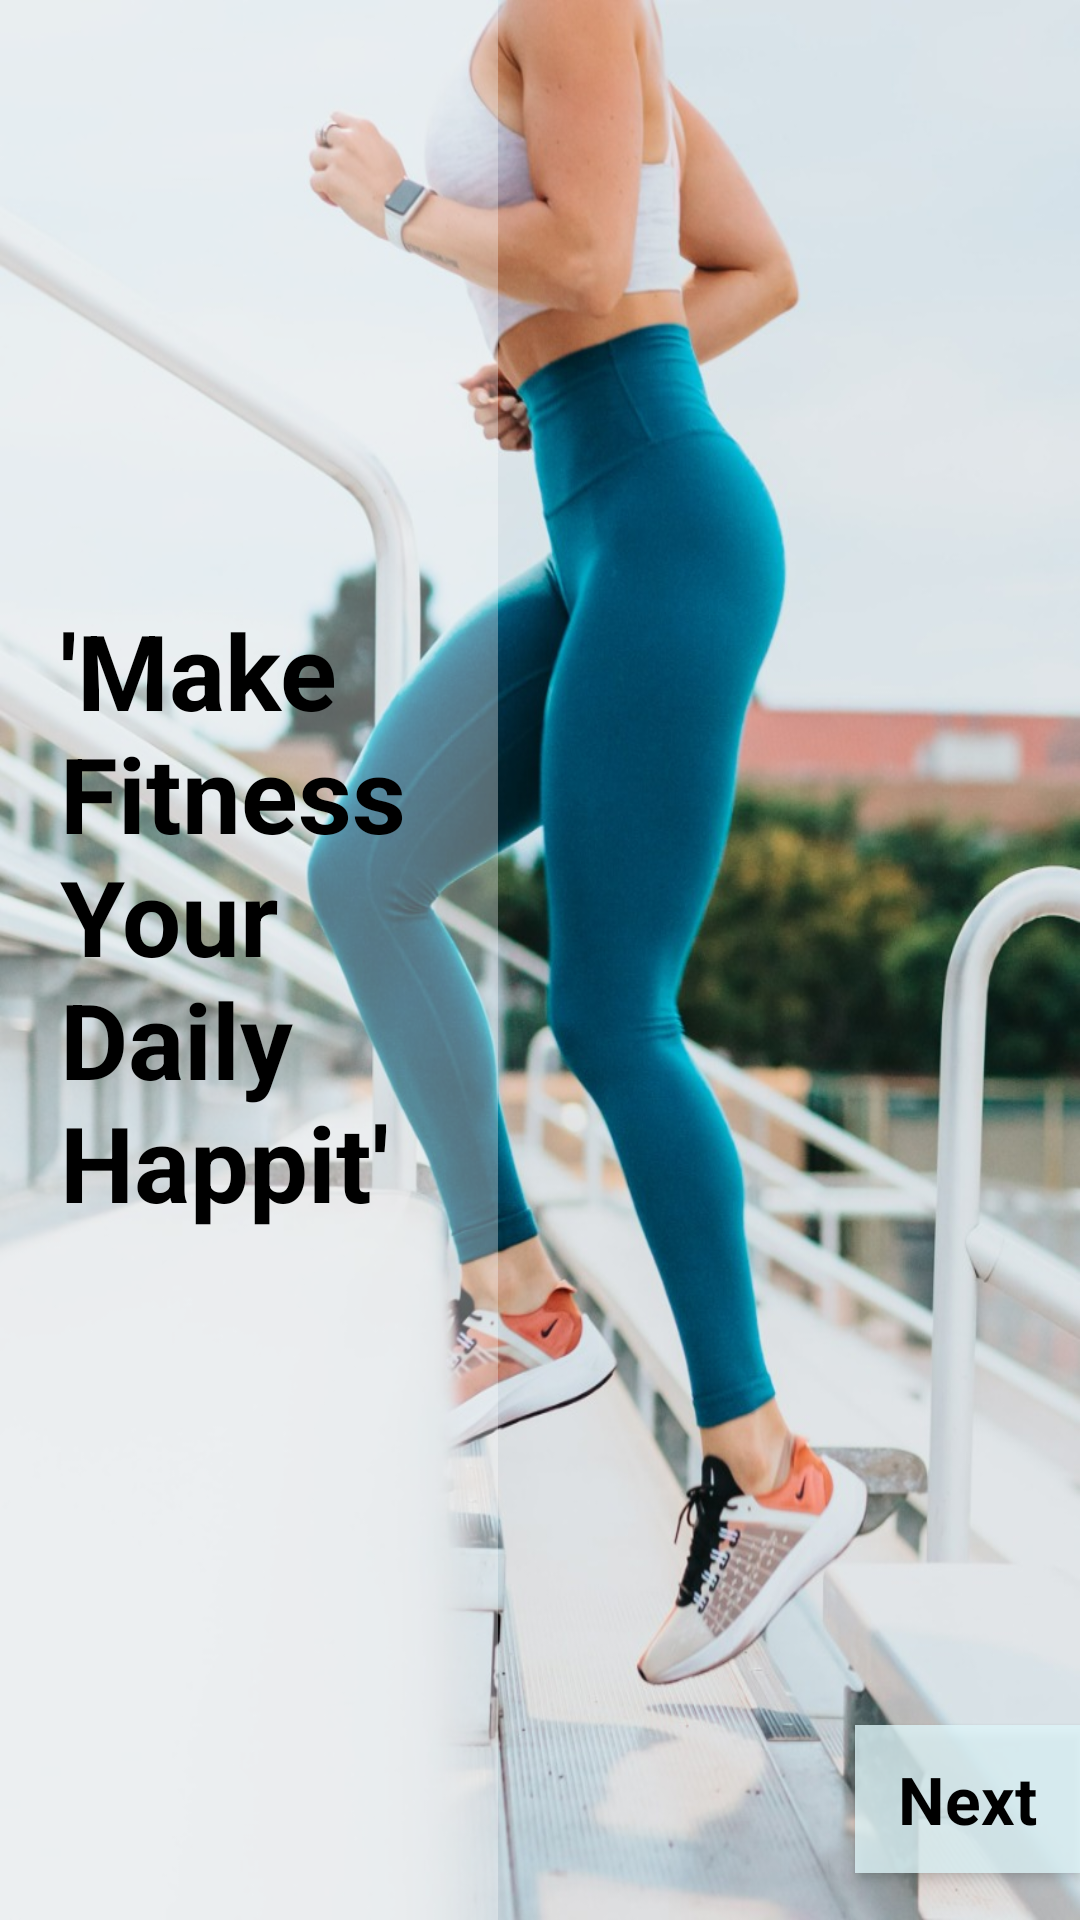

Here is an Android app screen rendered from its layout file. Give the layout XML and the strings, colors and styles it references.
<!-- AndroidManifest.xml: application theme Theme.Fittnessapp -->
<!-- res/layout/activity_main.xml -->
<?xml version="1.0" encoding="utf-8"?>
<RelativeLayout xmlns:android="http://schemas.android.com/apk/res/android"
    xmlns:app="http://schemas.android.com/apk/res-auto"
    xmlns:tools="http://schemas.android.com/tools"
    android:layout_width="match_parent"
    android:layout_height="match_parent"
    android:background="@drawable/img1"
    tools:context=".MainActivity">

    <TextView
        android:layout_width="166dp"
        android:layout_height="match_parent"
        android:background="#55ffffff"
        android:paddingLeft="20dp"
        android:paddingTop="200dp"


        android:text="'Make
        Fitness
        Your
        Daily
        Happit'
"
        android:textColor="@color/black"
        android:textSize="35dp"
        android:textStyle="bold" />

    <Button
        android:id="@+id/nextbtn1"
        android:layout_width="101dp"
        android:layout_height="wrap_content"
        android:layout_marginLeft="285dp"
        android:layout_marginTop="575dp"
        android:background="#C9E0F7FA"
        android:padding="10dp"
        android:text="Next"
        android:textAlignment="center"
        android:textAppearance="@style/TextAppearance.AppCompat.Large"
        android:textColor="@color/black"
        android:textStyle="bold"
        android:visibility="visible"
        tools:visibility="visible" />


</RelativeLayout>
<!-- resources referenced by this layout -->
<resources>
  <color name="black">#FF000000</color>
  <!-- drawable img1: jpg bitmap (drawable-v24, 143564 bytes) -->
  <style name="Theme.Fittnessapp" parent="Theme.AppCompat.DayNight.DarkActionBar">
          
          <item name="colorPrimary">#D5540D</item>
          <item name="colorPrimaryVariant">@color/me</item>
          <item name="colorOnPrimary">@color/white</item>
          
          <item name="colorSecondary">@color/teal_200</item>
          <item name="colorSecondaryVariant">@color/teal_700</item>
          <item name="colorOnSecondary">@color/black</item>
          
          <item name="android:statusBarColor" tools:targetApi="l">?attr/colorPrimaryVariant</item>
          
      </style>
  <color name="me">#e65100</color>
  <color name="white">#FFFFFFFF</color>
  <color name="teal_200">#FF03DAC5</color>
  <color name="teal_700">#FF018786</color>
</resources>
